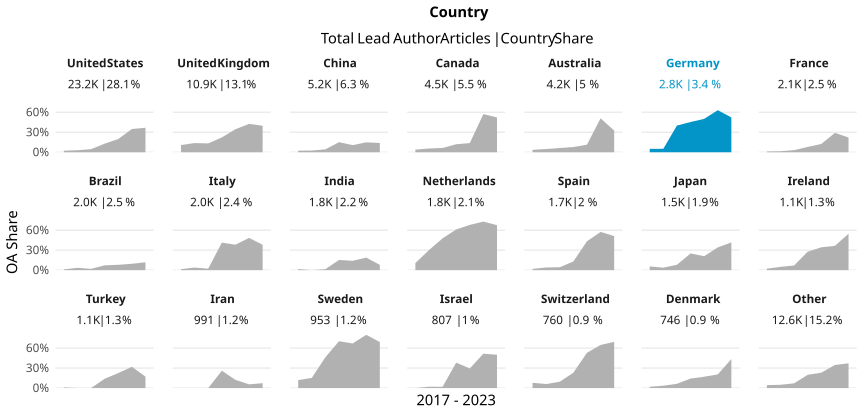

The file beside this chart, header and first rows:
country_name_fct, cr_year, articles, cc_total, prop
United States, '17, 2870, 66, 0.023
United States, '18, 2992, 91, 0.03041
United States, '19, 3206, 149, 0.04648
United States, '20, 3924, 506, 0.129
United States, '21, 3552, 706, 0.1988
United States, '22, 5140, 1795, 0.3492
United States, '23, 1524, 560, 0.3675
United Kingdom, '17, 1467, 159, 0.1084
United Kingdom, '18, 1398, 193, 0.1381
United Kingdom, '19, 1541, 204, 0.1324
United Kingdom, '20, 1764, 393, 0.2228
United Kingdom, '21, 1420, 491, 0.3458
United Kingdom, '22, 2524, 1074, 0.4255
United Kingdom, '23, 744, 296, 0.3978
China, '17, 607, 14, 0.02306
China, '18, 661, 17, 0.02572
China, '19, 807, 35, 0.04337
China, '20, 888, 134, 0.1509
China, '21, 710, 76, 0.107
China, '22, 1162, 173, 0.1489
China, '23, 373, 52, 0.1394
Canada, '17, 636, 25, 0.03931
Canada, '18, 636, 36, 0.0566
Canada, '19, 734, 47, 0.06403
Canada, '20, 840, 101, 0.1202
Canada, '21, 672, 93, 0.1384
Canada, '22, 784, 449, 0.5727
Canada, '23, 230, 120, 0.5217
Australia, '17, 603, 22, 0.03648
Australia, '18, 513, 25, 0.04873
Australia, '19, 641, 41, 0.06396
Australia, '20, 764, 60, 0.07853
Australia, '21, 547, 62, 0.1133
Australia, '22, 730, 372, 0.5096
Australia, '23, 366, 119, 0.3251
Germany, '17, 378, 19, 0.05026
Germany, '18, 406, 21, 0.05172
Germany, '19, 387, 155, 0.4005
Germany, '20, 447, 203, 0.4541
Germany, '21, 363, 182, 0.5014
Germany, '22, 629, 397, 0.6312
Germany, '23, 199, 104, 0.5226
France, '17, 330, 4, 0.01212
France, '18, 335, 5, 0.01493
France, '19, 284, 9, 0.03169
France, '20, 338, 27, 0.07988
France, '21, 264, 33, 0.125
France, '22, 385, 112, 0.2909
France, '23, 122, 27, 0.2213
Brazil, '17, 276, 3, 0.01087
Brazil, '18, 256, 9, 0.03516
Brazil, '19, 312, 6, 0.01923
Brazil, '20, 415, 30, 0.07229
Brazil, '21, 336, 27, 0.08036
Brazil, '22, 345, 33, 0.09565
Brazil, '23, 93, 11, 0.1183
Italy, '17, 269, 4, 0.01487
Italy, '18, 230, 9, 0.03913
Italy, '19, 275, 6, 0.02182
Italy, '20, 368, 152, 0.413
... 87 more rows
